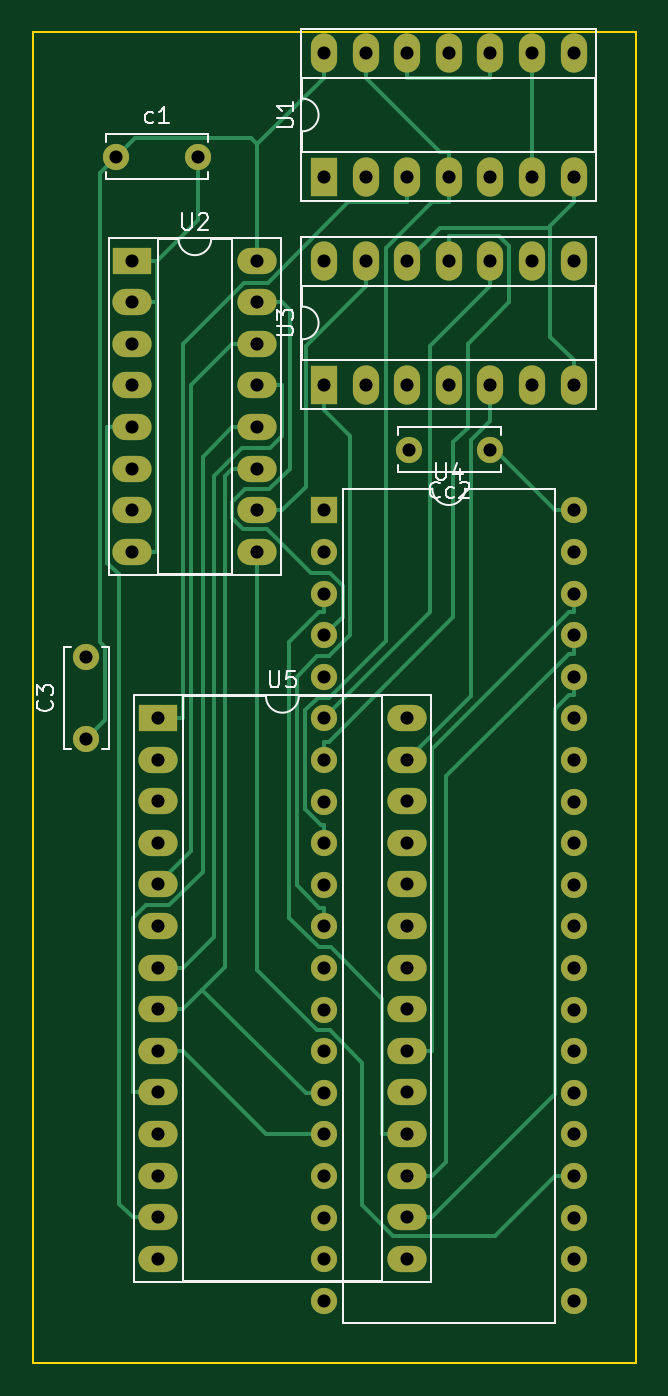
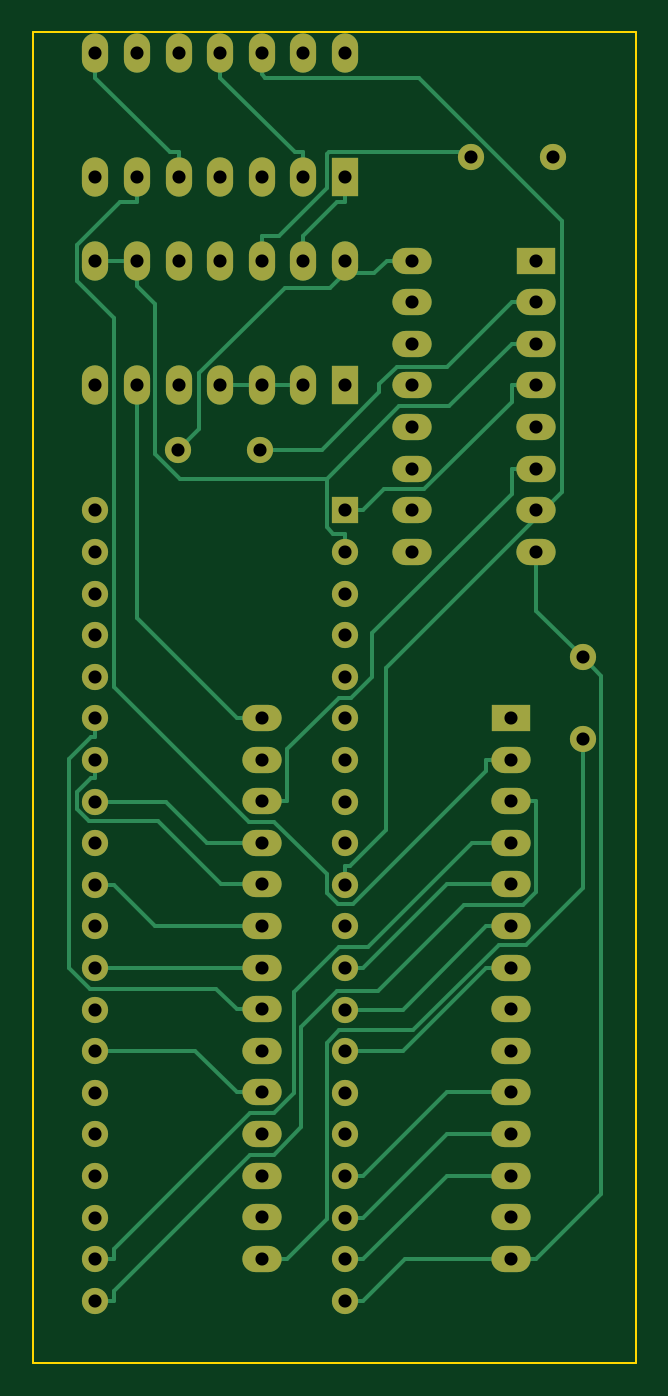
Circuit board: 11 layer files. Board 36.8 x 81.3 mm.
- bottom_copper: bbc1770-B_Cu.gbr (18158 bytes)
- bottom_mask: bbc1770-B_Mask.gbr (3839 bytes)
- paste: bbc1770-B_Paste.gbr (471 bytes)
- bottom_silk: bbc1770-B_Silkscreen.gbr (472 bytes)
- outline: bbc1770-Edge_Cuts.gbr (754 bytes)
- top_copper: bbc1770-F_Cu.gbr (17762 bytes)
- top_mask: bbc1770-F_Mask.gbr (3839 bytes)
- paste: bbc1770-F_Paste.gbr (471 bytes)
- top_silk: bbc1770-F_Silkscreen.gbr (8840 bytes)
- drill: bbc1770-NPTH.drl (287 bytes)
- drill: bbc1770-PTH.drl (2338 bytes)

=== bottom_copper: bbc1770-B_Cu.gbr (18158 bytes, source omitted) ===
=== bottom_mask: bbc1770-B_Mask.gbr ===
%TF.GenerationSoftware,KiCad,Pcbnew,(6.0.10)*%
%TF.CreationDate,2022-12-23T07:28:00+11:00*%
%TF.ProjectId,bbc1770,62626331-3737-4302-9e6b-696361645f70,rev?*%
%TF.SameCoordinates,Original*%
%TF.FileFunction,Soldermask,Bot*%
%TF.FilePolarity,Negative*%
%FSLAX46Y46*%
G04 Gerber Fmt 4.6, Leading zero omitted, Abs format (unit mm)*
G04 Created by KiCad (PCBNEW (6.0.10)) date 2022-12-23 07:28:00*
%MOMM*%
%LPD*%
G01*
G04 APERTURE LIST*
%ADD10R,1.600000X2.400000*%
%ADD11O,1.600000X2.400000*%
%ADD12R,2.400000X1.600000*%
%ADD13O,2.400000X1.600000*%
%ADD14R,1.600000X1.600000*%
%ADD15O,1.600000X1.600000*%
%ADD16C,1.600000*%
G04 APERTURE END LIST*
D10*
%TO.C,U1*%
X35555000Y-21580000D03*
D11*
X38095000Y-21580000D03*
X40635000Y-21580000D03*
X43175000Y-21580000D03*
X45715000Y-21580000D03*
X48255000Y-21580000D03*
X50795000Y-21580000D03*
X50795000Y-13960000D03*
X48255000Y-13960000D03*
X45715000Y-13960000D03*
X43175000Y-13960000D03*
X40635000Y-13960000D03*
X38095000Y-13960000D03*
X35555000Y-13960000D03*
%TD*%
D12*
%TO.C,U5*%
X25395000Y-54595000D03*
D13*
X25395000Y-57135000D03*
X25395000Y-59675000D03*
X25395000Y-62215000D03*
X25395000Y-64755000D03*
X25395000Y-67295000D03*
X25395000Y-69835000D03*
X25395000Y-72375000D03*
X25395000Y-74915000D03*
X25395000Y-77455000D03*
X25395000Y-79995000D03*
X25395000Y-82535000D03*
X25395000Y-85075000D03*
X25395000Y-87615000D03*
X40635000Y-87615000D03*
X40635000Y-85075000D03*
X40635000Y-82535000D03*
X40635000Y-79995000D03*
X40635000Y-77455000D03*
X40635000Y-74915000D03*
X40635000Y-72375000D03*
X40635000Y-69835000D03*
X40635000Y-67295000D03*
X40635000Y-64755000D03*
X40635000Y-62215000D03*
X40635000Y-59675000D03*
X40635000Y-57135000D03*
X40635000Y-54595000D03*
%TD*%
D14*
%TO.C,U4*%
X35555000Y-41915000D03*
D15*
X35555000Y-44455000D03*
X35555000Y-46995000D03*
X35555000Y-49535000D03*
X35555000Y-52075000D03*
X35555000Y-54615000D03*
X35555000Y-57155000D03*
X35555000Y-59695000D03*
X35555000Y-62235000D03*
X35555000Y-64775000D03*
X35555000Y-67315000D03*
X35555000Y-69855000D03*
X35555000Y-72395000D03*
X35555000Y-74935000D03*
X35555000Y-77475000D03*
X35555000Y-80015000D03*
X35555000Y-82555000D03*
X35555000Y-85095000D03*
X35555000Y-87635000D03*
X35555000Y-90175000D03*
X50795000Y-90175000D03*
X50795000Y-87635000D03*
X50795000Y-85095000D03*
X50795000Y-82555000D03*
X50795000Y-80015000D03*
X50795000Y-77475000D03*
X50795000Y-74935000D03*
X50795000Y-72395000D03*
X50795000Y-69855000D03*
X50795000Y-67315000D03*
X50795000Y-64775000D03*
X50795000Y-62235000D03*
X50795000Y-59695000D03*
X50795000Y-57155000D03*
X50795000Y-54615000D03*
X50795000Y-52075000D03*
X50795000Y-49535000D03*
X50795000Y-46995000D03*
X50795000Y-44455000D03*
X50795000Y-41915000D03*
%TD*%
D12*
%TO.C,U2*%
X23860000Y-26660000D03*
D13*
X23860000Y-29200000D03*
X23860000Y-31740000D03*
X23860000Y-34280000D03*
X23860000Y-36820000D03*
X23860000Y-39360000D03*
X23860000Y-41900000D03*
X23860000Y-44440000D03*
X31480000Y-44440000D03*
X31480000Y-41900000D03*
X31480000Y-39360000D03*
X31480000Y-36820000D03*
X31480000Y-34280000D03*
X31480000Y-31740000D03*
X31480000Y-29200000D03*
X31480000Y-26660000D03*
%TD*%
D16*
%TO.C,C3*%
X21050000Y-55880000D03*
X21050000Y-50880000D03*
%TD*%
%TO.C,Cc2*%
X45720000Y-38220000D03*
X40720000Y-38220000D03*
%TD*%
%TO.C,c1*%
X22860000Y-20320000D03*
X27860000Y-20320000D03*
%TD*%
D10*
%TO.C,U3*%
X35555000Y-34280000D03*
D11*
X38095000Y-34280000D03*
X40635000Y-34280000D03*
X43175000Y-34280000D03*
X45715000Y-34280000D03*
X48255000Y-34280000D03*
X50795000Y-34280000D03*
X50795000Y-26660000D03*
X48255000Y-26660000D03*
X45715000Y-26660000D03*
X43175000Y-26660000D03*
X40635000Y-26660000D03*
X38095000Y-26660000D03*
X35555000Y-26660000D03*
%TD*%
M02*

=== paste: bbc1770-B_Paste.gbr ===
%TF.GenerationSoftware,KiCad,Pcbnew,(6.0.10)*%
%TF.CreationDate,2022-12-23T07:28:00+11:00*%
%TF.ProjectId,bbc1770,62626331-3737-4302-9e6b-696361645f70,rev?*%
%TF.SameCoordinates,Original*%
%TF.FileFunction,Paste,Bot*%
%TF.FilePolarity,Positive*%
%FSLAX46Y46*%
G04 Gerber Fmt 4.6, Leading zero omitted, Abs format (unit mm)*
G04 Created by KiCad (PCBNEW (6.0.10)) date 2022-12-23 07:28:00*
%MOMM*%
%LPD*%
G01*
G04 APERTURE LIST*
G04 APERTURE END LIST*
M02*

=== bottom_silk: bbc1770-B_Silkscreen.gbr ===
%TF.GenerationSoftware,KiCad,Pcbnew,(6.0.10)*%
%TF.CreationDate,2022-12-23T07:28:00+11:00*%
%TF.ProjectId,bbc1770,62626331-3737-4302-9e6b-696361645f70,rev?*%
%TF.SameCoordinates,Original*%
%TF.FileFunction,Legend,Bot*%
%TF.FilePolarity,Positive*%
%FSLAX46Y46*%
G04 Gerber Fmt 4.6, Leading zero omitted, Abs format (unit mm)*
G04 Created by KiCad (PCBNEW (6.0.10)) date 2022-12-23 07:28:00*
%MOMM*%
%LPD*%
G01*
G04 APERTURE LIST*
G04 APERTURE END LIST*
M02*

=== outline: bbc1770-Edge_Cuts.gbr ===
%TF.GenerationSoftware,KiCad,Pcbnew,(6.0.10)*%
%TF.CreationDate,2022-12-23T07:28:00+11:00*%
%TF.ProjectId,bbc1770,62626331-3737-4302-9e6b-696361645f70,rev?*%
%TF.SameCoordinates,Original*%
%TF.FileFunction,Profile,NP*%
%FSLAX46Y46*%
G04 Gerber Fmt 4.6, Leading zero omitted, Abs format (unit mm)*
G04 Created by KiCad (PCBNEW (6.0.10)) date 2022-12-23 07:28:00*
%MOMM*%
%LPD*%
G01*
G04 APERTURE LIST*
%TA.AperFunction,Profile*%
%ADD10C,0.100000*%
%TD*%
G04 APERTURE END LIST*
D10*
X17780000Y-12700000D02*
X53340000Y-12700000D01*
X17780000Y-93980000D02*
X17780000Y-12700000D01*
X54610000Y-93980000D02*
X17780000Y-93980000D01*
X54610000Y-12700000D02*
X54610000Y-93980000D01*
X54610000Y-12700000D02*
X53340000Y-12700000D01*
M02*

=== top_copper: bbc1770-F_Cu.gbr (17762 bytes, source omitted) ===
=== top_mask: bbc1770-F_Mask.gbr ===
%TF.GenerationSoftware,KiCad,Pcbnew,(6.0.10)*%
%TF.CreationDate,2022-12-23T07:28:00+11:00*%
%TF.ProjectId,bbc1770,62626331-3737-4302-9e6b-696361645f70,rev?*%
%TF.SameCoordinates,Original*%
%TF.FileFunction,Soldermask,Top*%
%TF.FilePolarity,Negative*%
%FSLAX46Y46*%
G04 Gerber Fmt 4.6, Leading zero omitted, Abs format (unit mm)*
G04 Created by KiCad (PCBNEW (6.0.10)) date 2022-12-23 07:28:00*
%MOMM*%
%LPD*%
G01*
G04 APERTURE LIST*
%ADD10R,1.600000X2.400000*%
%ADD11O,1.600000X2.400000*%
%ADD12R,2.400000X1.600000*%
%ADD13O,2.400000X1.600000*%
%ADD14R,1.600000X1.600000*%
%ADD15O,1.600000X1.600000*%
%ADD16C,1.600000*%
G04 APERTURE END LIST*
D10*
%TO.C,U1*%
X35555000Y-21580000D03*
D11*
X38095000Y-21580000D03*
X40635000Y-21580000D03*
X43175000Y-21580000D03*
X45715000Y-21580000D03*
X48255000Y-21580000D03*
X50795000Y-21580000D03*
X50795000Y-13960000D03*
X48255000Y-13960000D03*
X45715000Y-13960000D03*
X43175000Y-13960000D03*
X40635000Y-13960000D03*
X38095000Y-13960000D03*
X35555000Y-13960000D03*
%TD*%
D12*
%TO.C,U5*%
X25395000Y-54595000D03*
D13*
X25395000Y-57135000D03*
X25395000Y-59675000D03*
X25395000Y-62215000D03*
X25395000Y-64755000D03*
X25395000Y-67295000D03*
X25395000Y-69835000D03*
X25395000Y-72375000D03*
X25395000Y-74915000D03*
X25395000Y-77455000D03*
X25395000Y-79995000D03*
X25395000Y-82535000D03*
X25395000Y-85075000D03*
X25395000Y-87615000D03*
X40635000Y-87615000D03*
X40635000Y-85075000D03*
X40635000Y-82535000D03*
X40635000Y-79995000D03*
X40635000Y-77455000D03*
X40635000Y-74915000D03*
X40635000Y-72375000D03*
X40635000Y-69835000D03*
X40635000Y-67295000D03*
X40635000Y-64755000D03*
X40635000Y-62215000D03*
X40635000Y-59675000D03*
X40635000Y-57135000D03*
X40635000Y-54595000D03*
%TD*%
D14*
%TO.C,U4*%
X35555000Y-41915000D03*
D15*
X35555000Y-44455000D03*
X35555000Y-46995000D03*
X35555000Y-49535000D03*
X35555000Y-52075000D03*
X35555000Y-54615000D03*
X35555000Y-57155000D03*
X35555000Y-59695000D03*
X35555000Y-62235000D03*
X35555000Y-64775000D03*
X35555000Y-67315000D03*
X35555000Y-69855000D03*
X35555000Y-72395000D03*
X35555000Y-74935000D03*
X35555000Y-77475000D03*
X35555000Y-80015000D03*
X35555000Y-82555000D03*
X35555000Y-85095000D03*
X35555000Y-87635000D03*
X35555000Y-90175000D03*
X50795000Y-90175000D03*
X50795000Y-87635000D03*
X50795000Y-85095000D03*
X50795000Y-82555000D03*
X50795000Y-80015000D03*
X50795000Y-77475000D03*
X50795000Y-74935000D03*
X50795000Y-72395000D03*
X50795000Y-69855000D03*
X50795000Y-67315000D03*
X50795000Y-64775000D03*
X50795000Y-62235000D03*
X50795000Y-59695000D03*
X50795000Y-57155000D03*
X50795000Y-54615000D03*
X50795000Y-52075000D03*
X50795000Y-49535000D03*
X50795000Y-46995000D03*
X50795000Y-44455000D03*
X50795000Y-41915000D03*
%TD*%
D12*
%TO.C,U2*%
X23860000Y-26660000D03*
D13*
X23860000Y-29200000D03*
X23860000Y-31740000D03*
X23860000Y-34280000D03*
X23860000Y-36820000D03*
X23860000Y-39360000D03*
X23860000Y-41900000D03*
X23860000Y-44440000D03*
X31480000Y-44440000D03*
X31480000Y-41900000D03*
X31480000Y-39360000D03*
X31480000Y-36820000D03*
X31480000Y-34280000D03*
X31480000Y-31740000D03*
X31480000Y-29200000D03*
X31480000Y-26660000D03*
%TD*%
D16*
%TO.C,C3*%
X21050000Y-55880000D03*
X21050000Y-50880000D03*
%TD*%
%TO.C,Cc2*%
X45720000Y-38220000D03*
X40720000Y-38220000D03*
%TD*%
%TO.C,c1*%
X22860000Y-20320000D03*
X27860000Y-20320000D03*
%TD*%
D10*
%TO.C,U3*%
X35555000Y-34280000D03*
D11*
X38095000Y-34280000D03*
X40635000Y-34280000D03*
X43175000Y-34280000D03*
X45715000Y-34280000D03*
X48255000Y-34280000D03*
X50795000Y-34280000D03*
X50795000Y-26660000D03*
X48255000Y-26660000D03*
X45715000Y-26660000D03*
X43175000Y-26660000D03*
X40635000Y-26660000D03*
X38095000Y-26660000D03*
X35555000Y-26660000D03*
%TD*%
M02*

=== paste: bbc1770-F_Paste.gbr ===
%TF.GenerationSoftware,KiCad,Pcbnew,(6.0.10)*%
%TF.CreationDate,2022-12-23T07:28:00+11:00*%
%TF.ProjectId,bbc1770,62626331-3737-4302-9e6b-696361645f70,rev?*%
%TF.SameCoordinates,Original*%
%TF.FileFunction,Paste,Top*%
%TF.FilePolarity,Positive*%
%FSLAX46Y46*%
G04 Gerber Fmt 4.6, Leading zero omitted, Abs format (unit mm)*
G04 Created by KiCad (PCBNEW (6.0.10)) date 2022-12-23 07:28:00*
%MOMM*%
%LPD*%
G01*
G04 APERTURE LIST*
G04 APERTURE END LIST*
M02*

=== top_silk: bbc1770-F_Silkscreen.gbr (8840 bytes, source omitted) ===
=== drill: bbc1770-NPTH.drl ===
M48
; DRILL file {KiCad (6.0.10)} date Fri Dec 23 07:28:05 2022
; FORMAT={-:-/ absolute / inch / decimal}
; #@! TF.CreationDate,2022-12-23T07:28:05+11:00
; #@! TF.GenerationSoftware,Kicad,Pcbnew,(6.0.10)
; #@! TF.FileFunction,NonPlated,1,2,NPTH
FMAT,2
INCH
%
G90
G05
T0
M30

=== drill: bbc1770-PTH.drl ===
M48
; DRILL file {KiCad (6.0.10)} date Fri Dec 23 07:28:05 2022
; FORMAT={-:-/ absolute / inch / decimal}
; #@! TF.CreationDate,2022-12-23T07:28:05+11:00
; #@! TF.GenerationSoftware,Kicad,Pcbnew,(6.0.10)
; #@! TF.FileFunction,Plated,1,2,PTH
FMAT,2
INCH
; #@! TA.AperFunction,Plated,PTH,ComponentDrill
T1C0.0315
%
G90
G05
T1
X0.8287Y-2.0031
X0.8287Y-2.2
X0.9Y-0.8
X0.9394Y-1.0496
X0.9394Y-1.1496
X0.9394Y-1.2496
X0.9394Y-1.3496
X0.9394Y-1.4496
X0.9394Y-1.5496
X0.9394Y-1.6496
X0.9394Y-1.7496
X0.9998Y-2.1494
X0.9998Y-2.2494
X0.9998Y-2.3494
X0.9998Y-2.4494
X0.9998Y-2.5494
X0.9998Y-2.6494
X0.9998Y-2.7494
X0.9998Y-2.8494
X0.9998Y-2.9494
X0.9998Y-3.0494
X0.9998Y-3.1494
X0.9998Y-3.2494
X0.9998Y-3.3494
X0.9998Y-3.4494
X1.0969Y-0.8
X1.2394Y-1.0496
X1.2394Y-1.1496
X1.2394Y-1.2496
X1.2394Y-1.3496
X1.2394Y-1.4496
X1.2394Y-1.5496
X1.2394Y-1.6496
X1.2394Y-1.7496
X1.3998Y-0.5496
X1.3998Y-0.8496
X1.3998Y-1.0496
X1.3998Y-1.3496
X1.3998Y-1.6502
X1.3998Y-1.7502
X1.3998Y-1.8502
X1.3998Y-1.9502
X1.3998Y-2.0502
X1.3998Y-2.1502
X1.3998Y-2.2502
X1.3998Y-2.3502
X1.3998Y-2.4502
X1.3998Y-2.5502
X1.3998Y-2.6502
X1.3998Y-2.7502
X1.3998Y-2.8502
X1.3998Y-2.9502
X1.3998Y-3.0502
X1.3998Y-3.1502
X1.3998Y-3.2502
X1.3998Y-3.3502
X1.3998Y-3.4502
X1.3998Y-3.5502
X1.4998Y-0.5496
X1.4998Y-0.8496
X1.4998Y-1.0496
X1.4998Y-1.3496
X1.5998Y-0.5496
X1.5998Y-0.8496
X1.5998Y-1.0496
X1.5998Y-1.3496
X1.5998Y-2.1494
X1.5998Y-2.2494
X1.5998Y-2.3494
X1.5998Y-2.4494
X1.5998Y-2.5494
X1.5998Y-2.6494
X1.5998Y-2.7494
X1.5998Y-2.8494
X1.5998Y-2.9494
X1.5998Y-3.0494
X1.5998Y-3.1494
X1.5998Y-3.2494
X1.5998Y-3.3494
X1.5998Y-3.4494
X1.6031Y-1.5047
X1.6998Y-0.5496
X1.6998Y-0.8496
X1.6998Y-1.0496
X1.6998Y-1.3496
X1.7998Y-0.5496
X1.7998Y-0.8496
X1.7998Y-1.0496
X1.7998Y-1.3496
X1.8Y-1.5047
X1.8998Y-0.5496
X1.8998Y-0.8496
X1.8998Y-1.0496
X1.8998Y-1.3496
X1.9998Y-0.5496
X1.9998Y-0.8496
X1.9998Y-1.0496
X1.9998Y-1.3496
X1.9998Y-1.6502
X1.9998Y-1.7502
X1.9998Y-1.8502
X1.9998Y-1.9502
X1.9998Y-2.0502
X1.9998Y-2.1502
X1.9998Y-2.2502
X1.9998Y-2.3502
X1.9998Y-2.4502
X1.9998Y-2.5502
X1.9998Y-2.6502
X1.9998Y-2.7502
X1.9998Y-2.8502
X1.9998Y-2.9502
X1.9998Y-3.0502
X1.9998Y-3.1502
X1.9998Y-3.2502
X1.9998Y-3.3502
X1.9998Y-3.4502
X1.9998Y-3.5502
T0
M30

